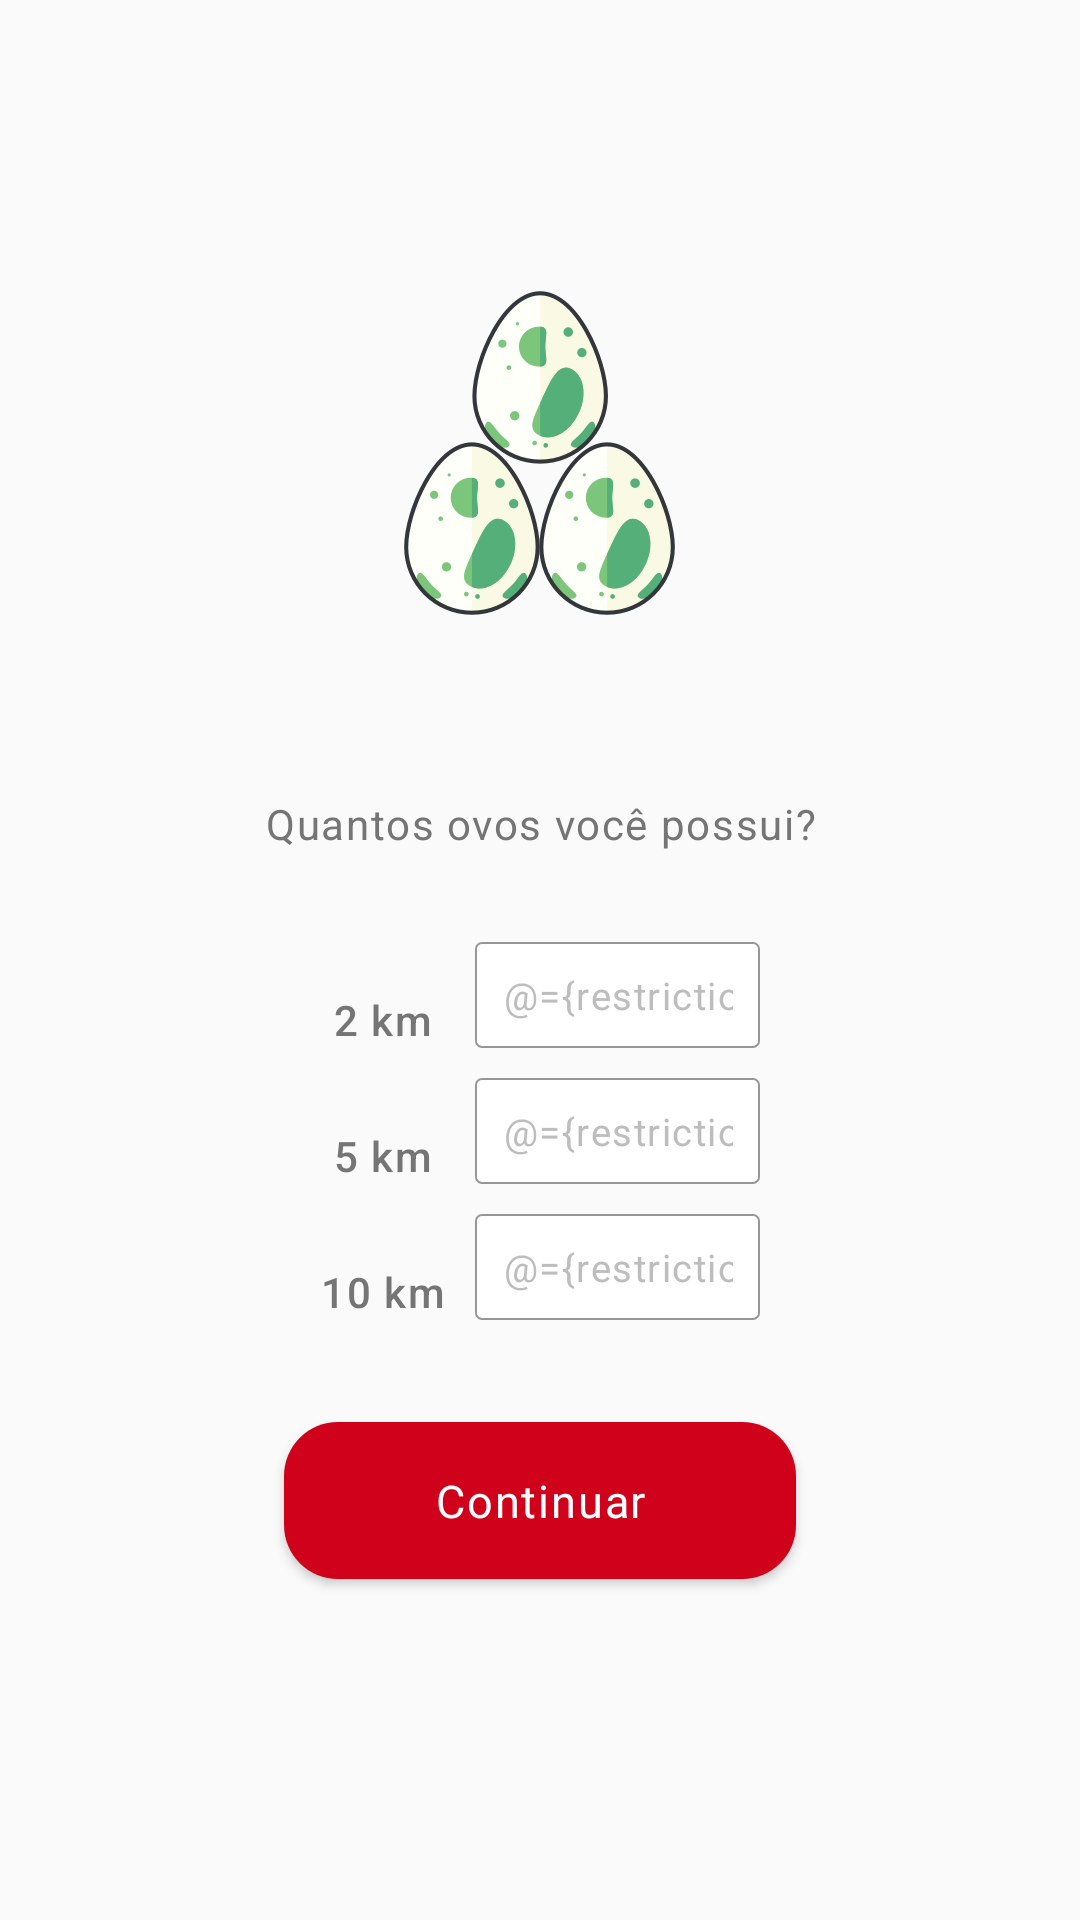

Reconstruct the res/layout file that produces this screen, plus the resources it refers to.
<!-- AndroidManifest.xml: application theme AppTheme -->
<!-- res/layout/fragment_pokemon_eggs.xml -->
<?xml version="1.0" encoding="utf-8"?>
<layout xmlns:android="http://schemas.android.com/apk/res/android">

    <data>

        <variable
            name="restriction2km"
            type="me.cassiano.betterxp.model.Restriction" />

        <variable
            name="restriction5km"
            type="me.cassiano.betterxp.model.Restriction" />

        <variable
            name="restriction10km"
            type="me.cassiano.betterxp.model.Restriction" />

        <variable
            name="listener"
            type="me.cassiano.betterxp.adapter.StepsViewPagerAdapter.OnNextClickListener" />

    </data>

    <ScrollView
        android:layout_width="match_parent"
        android:layout_height="match_parent">

        <LinearLayout
            android:layout_width="match_parent"
            android:layout_height="wrap_content"
            android:orientation="vertical"
            android:padding="20dp">

            <ImageView
                android:layout_width="wrap_content"
                android:layout_height="wrap_content"
                android:layout_gravity="center_horizontal"
                android:layout_marginTop="77dp"
                android:src="@drawable/eggs" />

            <TextView
                style="@style/TextStyle2"
                android:layout_width="match_parent"
                android:layout_height="wrap_content"
                android:layout_marginTop="60dp"
                android:text="@string/msg_how_many_eggs_owned" />


            <TableLayout
                android:layout_width="wrap_content"
                android:layout_height="wrap_content"
                android:layout_gravity="center"
                android:layout_marginTop="30dp">

                <TableRow
                    android:layout_width="fill_parent"
                    android:layout_height="fill_parent">

                    <TextView
                        style="@style/TextStyle5"
                        android:layout_width="wrap_content"
                        android:layout_height="wrap_content"
                        android:layout_gravity="bottom"
                        android:text="@string/label_egg_2km" />

                    <EditText
                        style="@style/TextStyle4.EditText.NoMargin"
                        android:layout_width="95dp"
                        android:layout_marginLeft="10dp"
                        android:layout_marginStart="10dp"
                        android:hint="@string/hint_val_50"
                        android:text="@={restriction2km.stringValue}" />


                </TableRow>

                <TableRow
                    android:layout_width="fill_parent"
                    android:layout_height="fill_parent"
                    android:layout_marginTop="10dp">

                    <TextView
                        style="@style/TextStyle5"
                        android:layout_width="wrap_content"
                        android:layout_height="wrap_content"
                        android:layout_gravity="bottom"
                        android:text="@string/label_egg_5km" />

                    <EditText
                        style="@style/TextStyle4.EditText.NoMargin"
                        android:layout_width="95dp"
                        android:layout_marginLeft="10dp"
                        android:layout_marginStart="10dp"
                        android:hint="@string/hint_val_50"
                        android:text="@={restriction5km.stringValue}" />


                </TableRow>

                <TableRow
                    android:layout_width="fill_parent"
                    android:layout_height="fill_parent"
                    android:layout_marginTop="10dp">

                    <TextView
                        style="@style/TextStyle5"
                        android:layout_width="wrap_content"
                        android:layout_height="wrap_content"
                        android:layout_gravity="bottom"
                        android:text="@string/label_egg_10km" />

                    <EditText
                        style="@style/TextStyle4.EditText.NoMargin"
                        android:layout_width="95dp"
                        android:layout_marginLeft="10dp"
                        android:layout_marginStart="10dp"
                        android:hint="@string/hint_val_50"
                        android:text="@={restriction10km.stringValue}" />


                </TableRow>

            </TableLayout>


            <Button
                style="@style/NextButtonStyle"
                android:layout_gravity="center_horizontal"
                android:layout_marginTop="34dp"
                android:layout_marginBottom="34dp"
                android:onClick="@{() -> listener.onNextClicked()}"
                android:text="@string/action_next" />

        </LinearLayout>

    </ScrollView>

</layout>
<!-- resources referenced by this layout -->
<resources>
  <!-- drawable eggs: png bitmap (drawable-hdpi, 16342 bytes) -->
  <string name="action_next">Continuar</string>
  <string name="hint_val_50">Ex.: 50</string>
  <string name="label_egg_10km">10 km</string>
  <string name="label_egg_2km">2 km</string>
  <string name="label_egg_5km">5 km</string>
  <string name="msg_how_many_eggs_owned">Quantos ovos você possui?</string>
  <style name="NextButtonStyle">
          <item name="android:layout_width">wrap_content</item>
          <item name="android:layout_height">wrap_content</item>
          <item name="android:background">@drawable/btn_next_bg</item>
          <item name="android:minHeight">0dp</item>
          <item name="android:paddingBottom">16dp</item>
          <item name="android:paddingLeft">50dp</item>
          <item name="android:paddingRight">50dp</item>
          <item name="android:paddingTop">16dp</item>
          <item name="android:textAppearance">@style/TextStyle3</item>
      </style>
  <style name="TextStyle2">
          <item name="android:textSize">14sp</item>
          <item name="android:fontFamily">sans-serif</item>
          <item name="android:textStyle">normal</item>
          <item name="android:textColor">@color/warm_grey</item>
          <item name="android:letterSpacing">0.04</item>
          <item name="android:gravity">center_horizontal</item>
      </style>
  <style name="TextStyle4.EditText.NoMargin">
          <item name="android:layout_width">match_parent</item>
          <item name="android:layout_height">wrap_content</item>
          <item name="android:layout_marginLeft">0dp</item>
          <item name="android:layout_marginRight">0dp</item>
          <item name="android:layout_marginTop">0dp</item>
          <item name="android:inputType">number</item>
      </style>
  <style name="TextStyle5">
          <item name="android:textSize">14sp</item>
          <item name="android:fontFamily">sans-serif-medium</item>
          <item name="android:textStyle">normal</item>
          <item name="android:textColor">@color/warm_grey</item>
          <item name="android:letterSpacing">0.04</item>
          <item name="android:gravity">center_horizontal</item>
      </style>
  <style name="AppTheme" parent="Theme.AppCompat.Light.DarkActionBar">
          <item name="colorPrimaryDark">@color/tomato_red</item>
          <item name="colorPrimary">@color/tomato</item>
  
      </style>
  <!-- drawable btn_next_bg (drawable) -->
  <?xml version="1.0" encoding="utf-8"?>
  <selector xmlns:android="http://schemas.android.com/apk/res/android">
  
      <item android:state_pressed="true">
          <shape android:shape="rectangle">
              <corners android:radius="18dp" />
              <solid android:color="@color/white" />
          </shape>
      </item>
  
      <item android:state_focused="true">
          <shape android:shape="rectangle">
              <corners android:radius="18dp" />
              <solid android:color="@color/white" />
          </shape>
      </item>
  
      <item>
          <shape android:shape="rectangle">
              <corners android:radius="18dp" />
              <solid android:color="@color/scarlet" />
          </shape>
      </item>
  </selector>
  <style name="TextStyle3">
          <item name="android:textSize">15sp</item>
          <item name="android:textColor">@color/btn_color</item>
          <item name="android:letterSpacing">0.04</item>
      </style>
  <color name="warm_grey">#757575</color>
  <color name="tomato_red">#dd2c00</color>
  <color name="tomato">#e53935</color>
  <color name="white">#ffffff</color>
  <color name="scarlet">#d0021b</color>
</resources>
